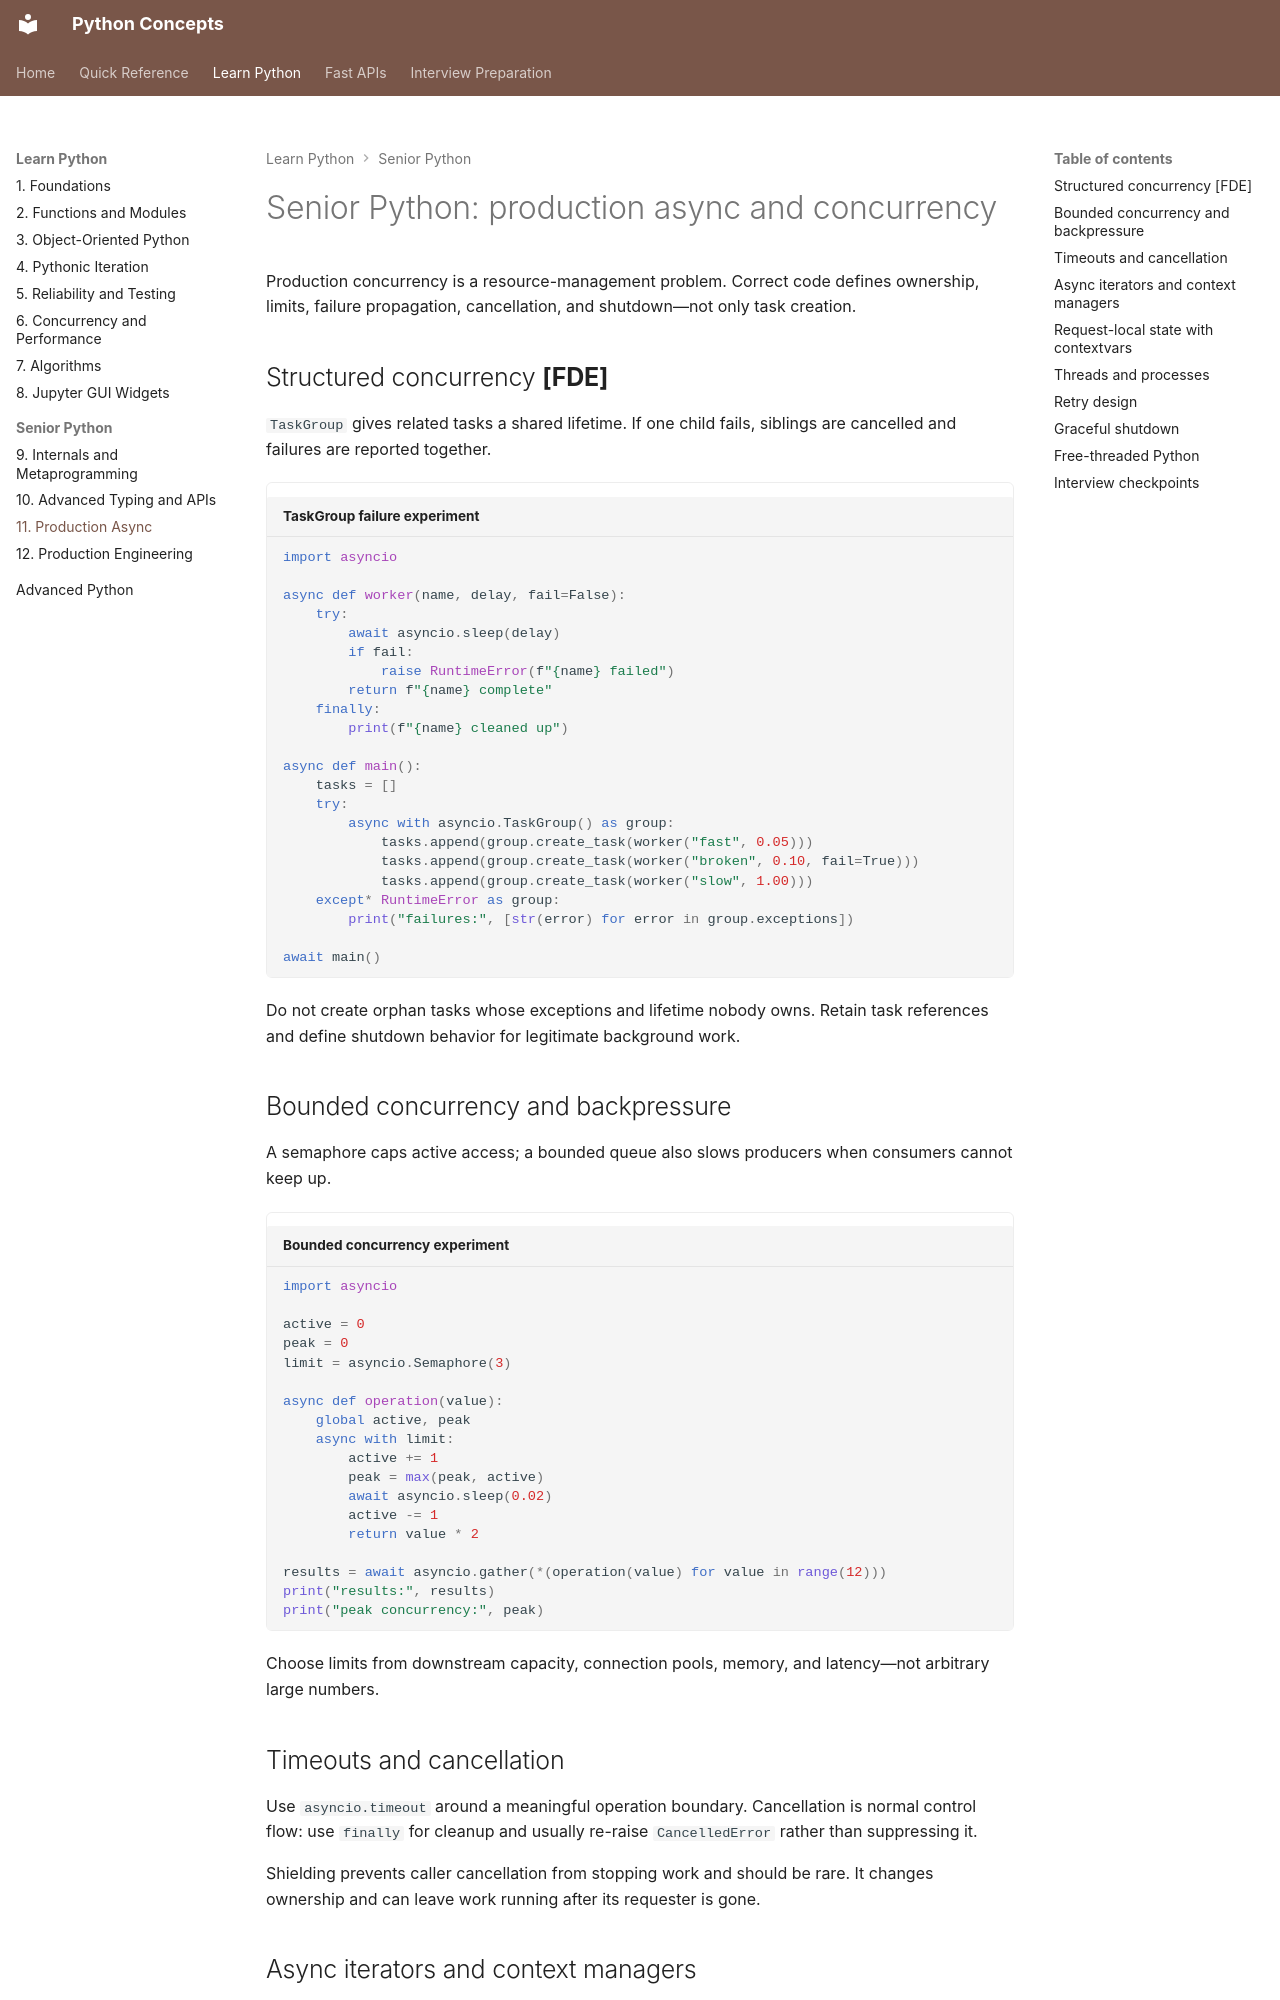

repository: nitinkc/PythonConcepts · page: 01-python/11_production_async_and_concurrency/index.html · generator: mkdocs

# Senior Python: production async and concurrency

Production concurrency is a resource-management problem. Correct code defines ownership, limits, failure propagation,
cancellation, and shutdown—not only task creation.

## Structured concurrency **[FDE]**

`TaskGroup` gives related tasks a shared lifetime. If one child fails, siblings are cancelled and failures are reported
together.

```python { .python-runner title="TaskGroup failure experiment" }
import asyncio

async def worker(name, delay, fail=False):
    try:
        await asyncio.sleep(delay)
        if fail:
            raise RuntimeError(f"{name} failed")
        return f"{name} complete"
    finally:
        print(f"{name} cleaned up")

async def main():
    tasks = []
    try:
        async with asyncio.TaskGroup() as group:
            tasks.append(group.create_task(worker("fast", 0.05)))
            tasks.append(group.create_task(worker("broken", 0.10, fail=True)))
            tasks.append(group.create_task(worker("slow", 1.00)))
    except* RuntimeError as group:
        print("failures:", [str(error) for error in group.exceptions])

await main()
```

Do not create orphan tasks whose exceptions and lifetime nobody owns. Retain task references and define shutdown
behavior for legitimate background work.

## Bounded concurrency and backpressure

A semaphore caps active access; a bounded queue also slows producers when consumers cannot keep up.

```python { .python-runner title="Bounded concurrency experiment" }
import asyncio

active = 0
peak = 0
limit = asyncio.Semaphore(3)

async def operation(value):
    global active, peak
    async with limit:
        active += 1
        peak = max(peak, active)
        await asyncio.sleep(0.02)
        active -= 1
        return value * 2

results = await asyncio.gather(*(operation(value) for value in range(12)))
print("results:", results)
print("peak concurrency:", peak)
```

Choose limits from downstream capacity, connection pools, memory, and latency—not arbitrary large numbers.

## Timeouts and cancellation

Use `asyncio.timeout` around a meaningful operation boundary. Cancellation is normal control flow: use `finally` for
cleanup and usually re-raise `CancelledError` rather than suppressing it.

Shielding prevents caller cancellation from stopping work and should be rare. It changes ownership and can leave work
running after its requester is gone.
